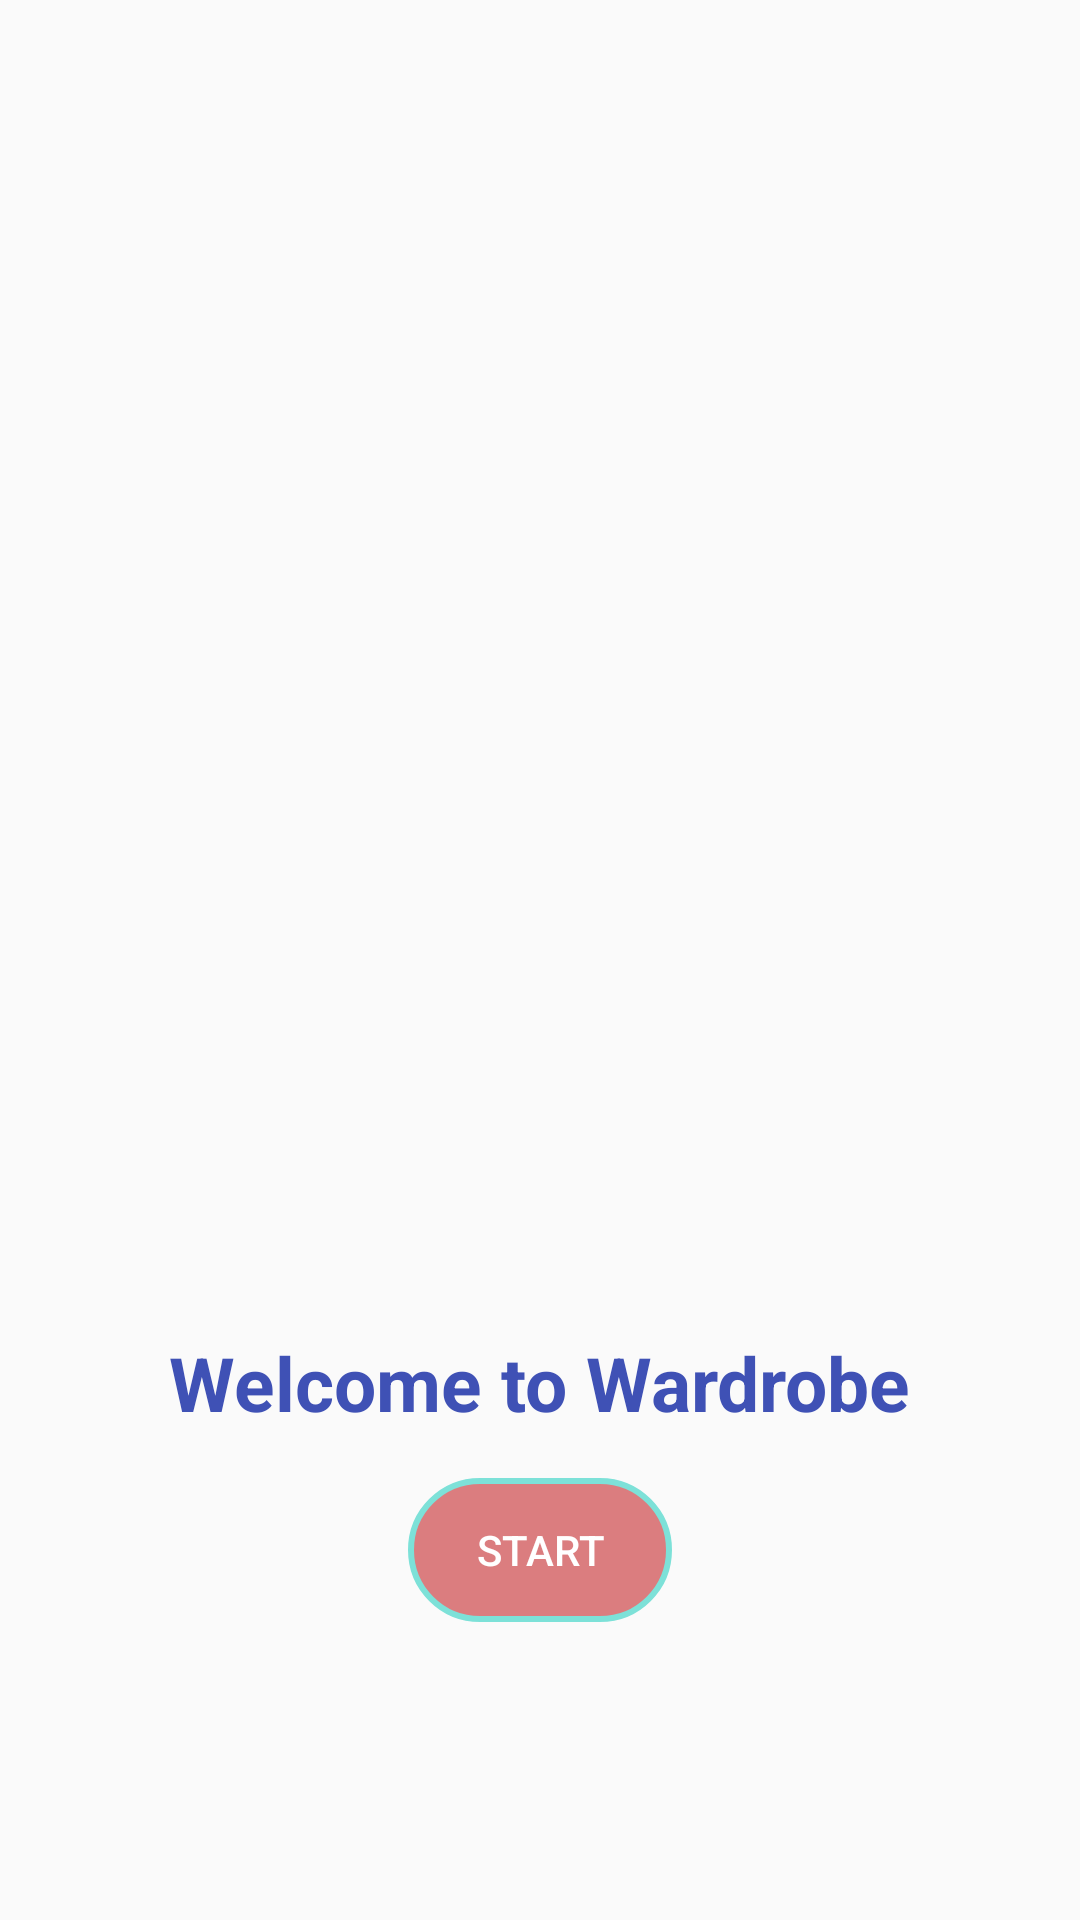

Layout XML and referenced resources for this Android screen:
<!-- AndroidManifest.xml: application theme AppTheme -->
<!-- res/layout/fragment_startup.xml -->
<?xml version="1.0" encoding="utf-8"?>
<android.support.constraint.ConstraintLayout xmlns:android="http://schemas.android.com/apk/res/android"
    android:layout_width="match_parent"
    android:layout_height="match_parent"
    xmlns:app="http://schemas.android.com/apk/res-auto"
    android:background="@drawable/login_gradient_list">

    <ScrollView
        android:layout_width="match_parent"
        android:layout_height="match_parent">

        <LinearLayout
            android:id="@+id/layout_login"
            android:layout_width="wrap_content"
            android:layout_height="match_parent"

            android:orientation="vertical"
            android:layout_gravity="center"
            android:gravity="center">

            <View
                android:layout_width="match_parent"
                android:layout_height="90dp"/>

            <ImageView
                android:id="@+id/image_logo"
                android:layout_width="250dp"
                android:layout_height="250dp"
                android:layout_gravity="center"
                android:onClick="onChooseUser"
                android:foregroundGravity="center_vertical|center|center_horizontal"
                app:srcCompat="@drawable/default_logo_1" />

            <TextView
                android:id="@+id/login_welcome_text"
                style="@style/Welcome_String"
                android:layout_width="wrap_content"
                android:layout_height="wrap_content"
                android:layout_marginTop="15dp"
                android:fadingEdge="horizontal"
                android:scrollHorizontally="true"
                android:text="@string/welcome_string"
                android:foregroundGravity="center_vertical|center|center_horizontal"/>

            <Button
                android:id="@+id/login_button"
                android:layout_width="wrap_content"
                android:layout_height="wrap_content"
                android:layout_marginTop="15dp"

                android:background="@drawable/button_rounded"
                android:text="@string/login_button_text"
                android:textColor="#FFFFFF"/>

            <View
                android:layout_width="match_parent"
                android:layout_height="10dp"/>

        </LinearLayout>
    </ScrollView>


</android.support.constraint.ConstraintLayout>
<!-- resources referenced by this layout -->
<resources>
  <!-- drawable button_rounded (drawable) -->
  <?xml version="1.0" encoding="utf-8"?>
  <shape xmlns:android="http://schemas.android.com/apk/res/android"
      android:shape="rectangle" >
      <stroke
          android:width="2dp"
          android:color="#7de1d8" />
  
      <solid android:color="#ddd76b6d" />
  
      <corners
          android:bottomLeftRadius="102.0dip"
          android:bottomRightRadius="102.0dip"
          android:radius="102.0dip"
          android:topLeftRadius="102.0dip"
          android:topRightRadius="102.0dip"/>
  
  </shape>
  <!-- drawable default_logo_1: png bitmap (drawable, 18521 bytes) -->
  <!-- drawable login_gradient_list (drawable) -->
  <animation-list xmlns:android="http://schemas.android.com/apk/res/android">
      <item
          android:drawable="@drawable/login_gradient_1"
          android:duration="4000" />
  
      <item
          android:drawable="@drawable/login_gradient_2"
          android:duration="4000" />
  
      <item
          android:drawable="@drawable/login_gradient_3"
          android:duration="4000" />
  </animation-list>
  <string name="login_button_text">   START               </string>
  <string name="welcome_string">      Welcome to Wardrobe </string>
  <style name="Welcome_String">
          <item name="android:textColor">@color/colorPrimary</item>
          <item name="android:textStyle">bold</item>
          <item name="android:textSize">25sp</item>
      </style>
  <style name="AppTheme" parent="Theme.AppCompat.Light.DarkActionBar">
          
          <item name="colorPrimary">@color/colorPrimary</item>
          <item name="colorPrimaryDark">@color/colorPrimaryDark</item>
          <item name="colorAccent">@color/colorAccent</item>
  
          <item name="windowActionBar">false</item>
          <item name="windowNoTitle">true</item>
  
      </style>
  <color name="colorPrimary">#3F51B5</color>
  <color name="colorPrimaryDark">#303F9F</color>
  <color name="colorAccent">#FF4081</color>
</resources>
